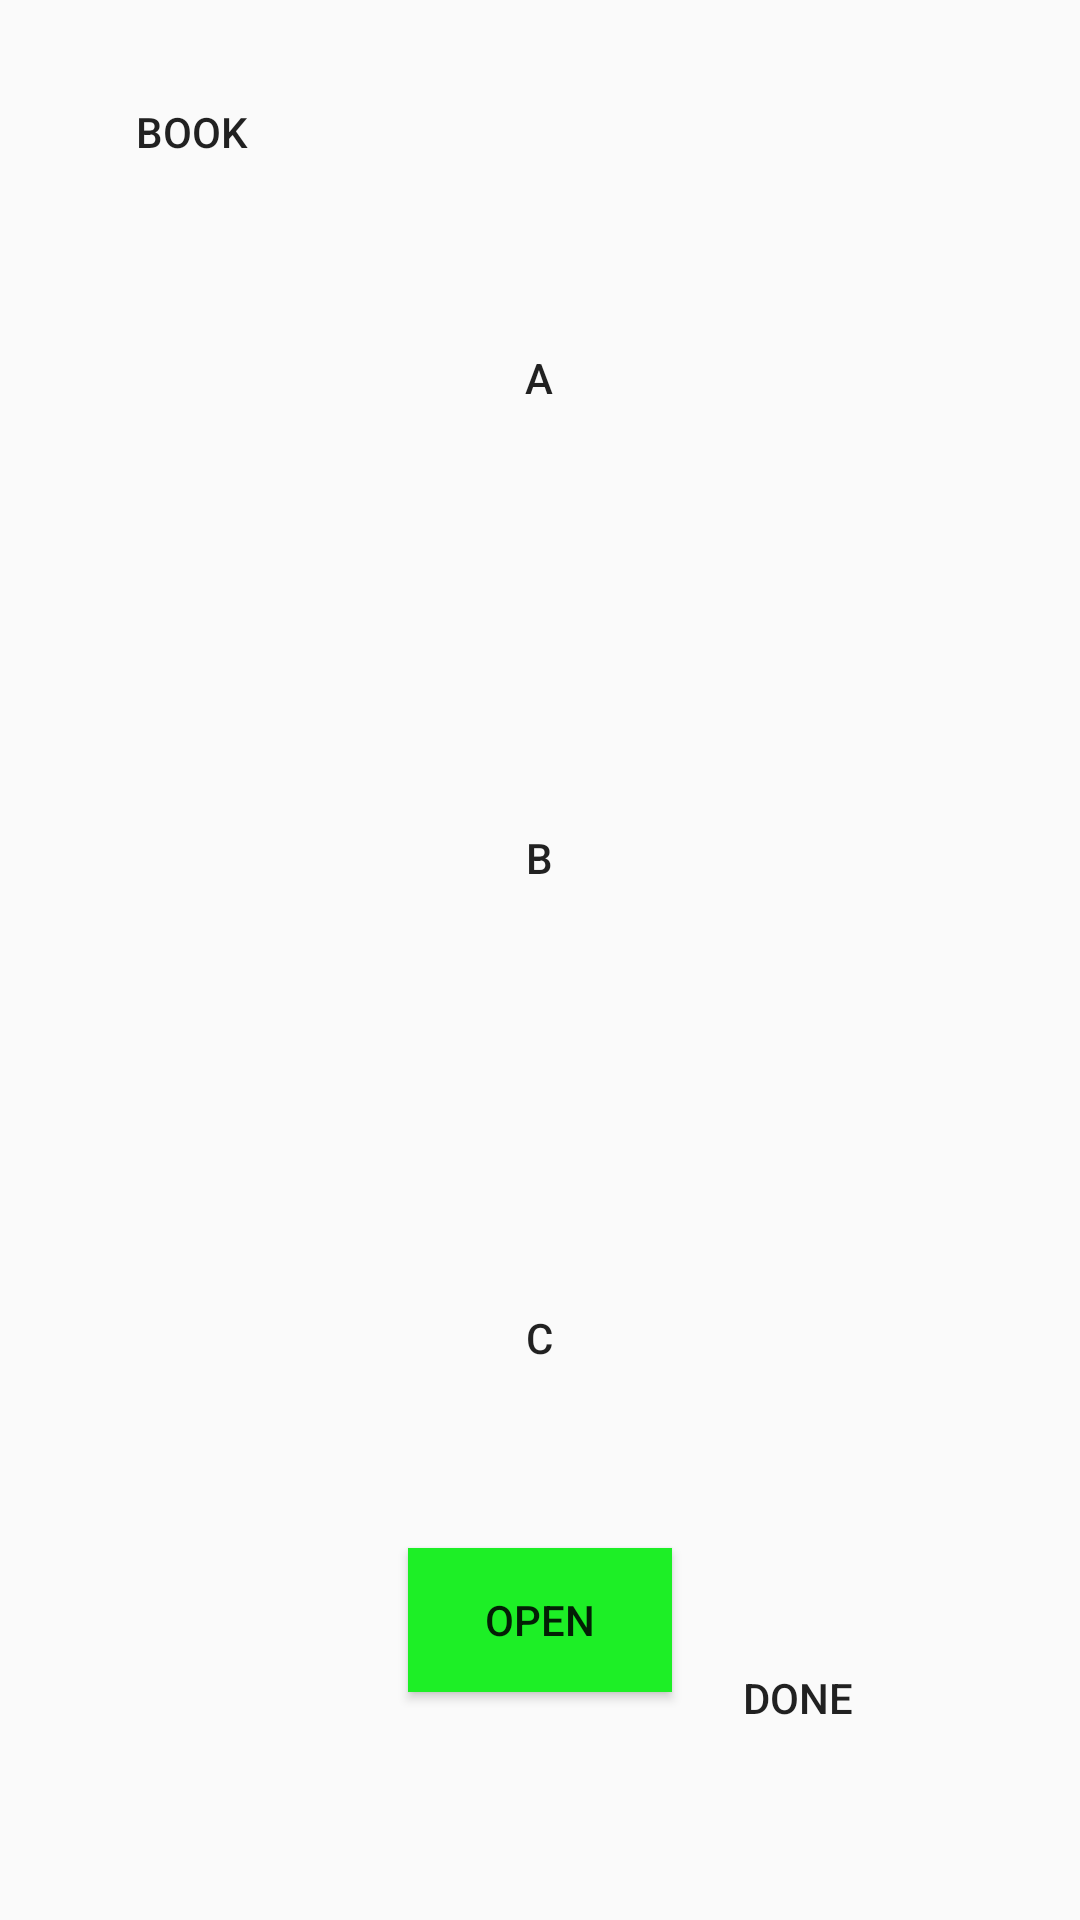

Layout XML and referenced resources for this Android screen:
<!-- AndroidManifest.xml: application theme Theme.MQTT_App -->
<!-- res/layout/activity_home.xml -->
<?xml version="1.0" encoding="utf-8"?>
<androidx.constraintlayout.widget.ConstraintLayout xmlns:android="http://schemas.android.com/apk/res/android"
    xmlns:app="http://schemas.android.com/apk/res-auto"
    xmlns:tools="http://schemas.android.com/tools"
    android:id="@+id/home"
    android:layout_width="match_parent"
    android:layout_height="match_parent"
    tools:context=".HomeActivity">

    <Button
        android:id="@+id/book_button"
        android:layout_width="wrap_content"

        android:layout_height="wrap_content"
        android:text="BOOK"
        android:background="@color/colorBlue"
        app:layout_constraintStart_toStartOf="parent"
        app:layout_constraintTop_toTopOf="parent"
        android:layout_marginTop="20dp"
        android:layout_marginLeft="20dp"/>

    <LinearLayout
        android:id="@+id/linearLayout"
        android:layout_width="0dp"
        android:layout_height="0dp"
        android:gravity="center"
        android:orientation="vertical"
        app:layout_constraintBottom_toBottomOf="parent"
        app:layout_constraintEnd_toEndOf="parent"
        app:layout_constraintHorizontal_bias="0.0"
        app:layout_constraintStart_toStartOf="parent"
        app:layout_constraintTop_toTopOf="parent"
        app:layout_constraintVertical_bias="0.0">

        <Button
            android:id="@+id/buttonA"
            android:layout_width="185dp"
            android:layout_height="100dp"
            android:layout_marginBottom="60dp"
            android:background="@color/colorGray"
            android:clickable="true"
            android:gravity="center"
            android:text="A"

            tools:layout_editor_absoluteX="113dp"
            tools:layout_editor_absoluteY="161dp" />

        <Button
            android:id="@+id/buttonB"
            android:layout_width="185dp"
            android:layout_height="100dp"
            android:layout_marginBottom="60dp"
            android:background="@color/colorGray"
            android:gravity="center"
            android:text="B"
            tools:layout_editor_absoluteX="114dp"
            tools:layout_editor_absoluteY="326dp" />

        <Button
            android:id="@+id/buttonC"
            android:layout_width="185dp"
            android:layout_height="100dp"
            android:background="@color/colorGray"
            android:gravity="center"
            android:text="C"
            tools:layout_editor_absoluteX="161dp"
            tools:layout_editor_absoluteY="448dp" />
        <Button
            android:id="@+id/openButton"
            android:layout_width="wrap_content"
            android:layout_height="wrap_content"
            android:text="Open"
            android:background="#1DEF26"
            android:layout_marginTop="20dp"
            />


    </LinearLayout>
    <Button
        android:id="@+id/done_button"
        android:layout_width="wrap_content"

        android:layout_height="wrap_content"
        android:text="Done"
        android:background="@color/colorGray"
        app:layout_constraintEnd_toEndOf="parent"
        app:layout_constraintBottom_toBottomOf="parent"
        android:layout_marginBottom="50dp"
        android:layout_marginRight="50dp"/>
</androidx.constraintlayout.widget.ConstraintLayout>
<!-- resources referenced by this layout -->
<resources>
  <style name="Theme.MQTT_App" parent="Base.Theme.MQTT_App" />
  <style name="Base.Theme.MQTT_App" parent="Theme.AppCompat.Light.NoActionBar">
          
          
      </style>
</resources>
